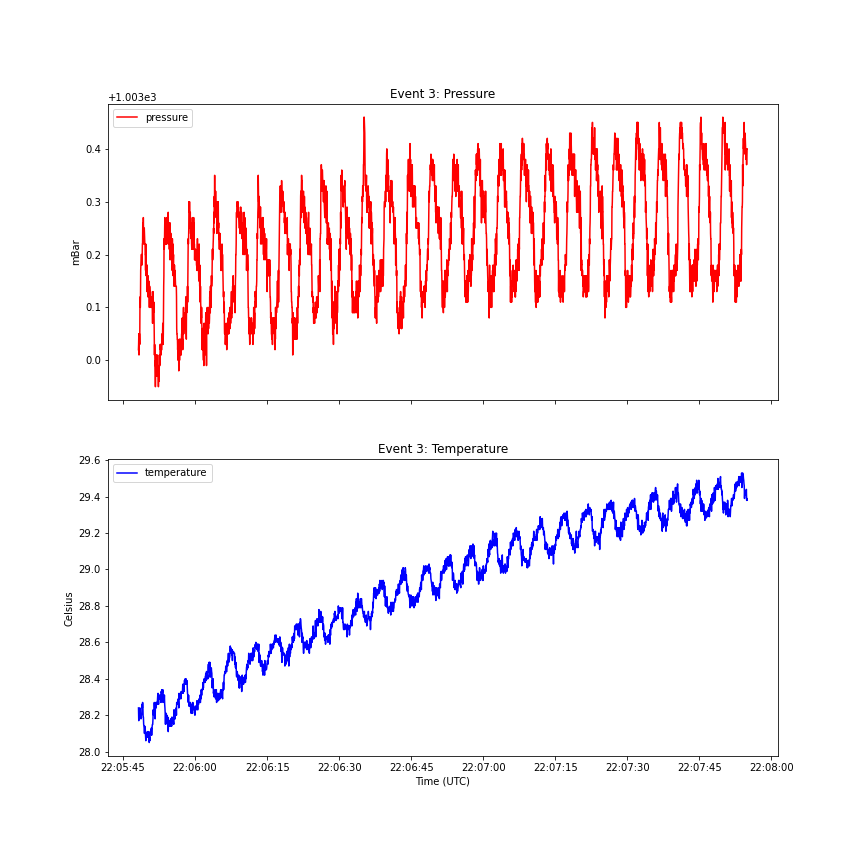

Values plotted in this chart, from the file beside it:
, id, value, date, type, event_id, event_type, datetime
0, 13293, 1003, 2021-02-08T22:05:48.200Z, pressure, 3, normal_breathing, 2021-02-08 22:05:48.200
1, 13197, 28.24, 2021-02-08T22:05:48.213Z, temperature, 3, normal_breathing, 2021-02-08 22:05:48.213
2, 13292, 1003, 2021-02-08T22:05:48.239Z, pressure, 3, normal_breathing, 2021-02-08 22:05:48.239
3, 13196, 28.17, 2021-02-08T22:05:48.268Z, temperature, 3, normal_breathing, 2021-02-08 22:05:48.268
4, 13291, 1003, 2021-02-08T22:05:48.279Z, pressure, 3, normal_breathing, 2021-02-08 22:05:48.279
5, 13290, 1003, 2021-02-08T22:05:48.318Z, pressure, 3, normal_breathing, 2021-02-08 22:05:48.318
6, 13195, 28.21, 2021-02-08T22:05:48.323Z, temperature, 3, normal_breathing, 2021-02-08 22:05:48.323
7, 13289, 1003, 2021-02-08T22:05:48.357Z, pressure, 3, normal_breathing, 2021-02-08 22:05:48.357
8, 13194, 28.21, 2021-02-08T22:05:48.378Z, temperature, 3, normal_breathing, 2021-02-08 22:05:48.378
9, 13480, 1003, 2021-02-08T22:05:48.394Z, pressure, 3, normal_breathing, 2021-02-08 22:05:48.394
10, 13193, 28.2, 2021-02-08T22:05:48.433Z, temperature, 3, normal_breathing, 2021-02-08 22:05:48.433
11, 13479, 1003, 2021-02-08T22:05:48.434Z, pressure, 3, normal_breathing, 2021-02-08 22:05:48.434
12, 13478, 1003, 2021-02-08T22:05:48.473Z, pressure, 3, normal_breathing, 2021-02-08 22:05:48.473
13, 13192, 28.24, 2021-02-08T22:05:48.488Z, temperature, 3, normal_breathing, 2021-02-08 22:05:48.488
14, 13477, 1003, 2021-02-08T22:05:48.512Z, pressure, 3, normal_breathing, 2021-02-08 22:05:48.512
15, 13191, 28.23, 2021-02-08T22:05:48.543Z, temperature, 3, normal_breathing, 2021-02-08 22:05:48.543
16, 13476, 1003, 2021-02-08T22:05:48.551Z, pressure, 3, normal_breathing, 2021-02-08 22:05:48.551
17, 13475, 1003, 2021-02-08T22:05:48.591Z, pressure, 3, normal_breathing, 2021-02-08 22:05:48.591
18, 13190, 28.2, 2021-02-08T22:05:48.598Z, temperature, 3, normal_breathing, 2021-02-08 22:05:48.598
19, 13474, 1003, 2021-02-08T22:05:48.630Z, pressure, 3, normal_breathing, 2021-02-08 22:05:48.630
20, 13189, 28.21, 2021-02-08T22:05:48.654Z, temperature, 3, normal_breathing, 2021-02-08 22:05:48.654
21, 13473, 1003, 2021-02-08T22:05:48.669Z, pressure, 3, normal_breathing, 2021-02-08 22:05:48.669
22, 13472, 1003, 2021-02-08T22:05:48.708Z, pressure, 3, normal_breathing, 2021-02-08 22:05:48.708
23, 13580, 28.18, 2021-02-08T22:05:48.737Z, temperature, 3, normal_breathing, 2021-02-08 22:05:48.737
24, 13471, 1003, 2021-02-08T22:05:48.748Z, pressure, 3, normal_breathing, 2021-02-08 22:05:48.748
25, 13470, 1003, 2021-02-08T22:05:48.787Z, pressure, 3, normal_breathing, 2021-02-08 22:05:48.787
26, 13579, 28.2, 2021-02-08T22:05:48.793Z, temperature, 3, normal_breathing, 2021-02-08 22:05:48.793
27, 13469, 1003, 2021-02-08T22:05:48.826Z, pressure, 3, normal_breathing, 2021-02-08 22:05:48.826
28, 13578, 28.2, 2021-02-08T22:05:48.848Z, temperature, 3, normal_breathing, 2021-02-08 22:05:48.848
29, 13468, 1003, 2021-02-08T22:05:48.866Z, pressure, 3, normal_breathing, 2021-02-08 22:05:48.866
30, 13577, 28.21, 2021-02-08T22:05:48.903Z, temperature, 3, normal_breathing, 2021-02-08 22:05:48.903
31, 13467, 1003, 2021-02-08T22:05:48.905Z, pressure, 3, normal_breathing, 2021-02-08 22:05:48.905
32, 13466, 1003, 2021-02-08T22:05:48.944Z, pressure, 3, normal_breathing, 2021-02-08 22:05:48.944
33, 13576, 28.26, 2021-02-08T22:05:48.959Z, temperature, 3, normal_breathing, 2021-02-08 22:05:48.959
34, 13465, 1003, 2021-02-08T22:05:48.983Z, pressure, 3, normal_breathing, 2021-02-08 22:05:48.983
35, 13575, 28.24, 2021-02-08T22:05:49.014Z, temperature, 3, normal_breathing, 2021-02-08 22:05:49.014
36, 13464, 1003, 2021-02-08T22:05:49.023Z, pressure, 3, normal_breathing, 2021-02-08 22:05:49.023
37, 13463, 1003, 2021-02-08T22:05:49.062Z, pressure, 3, normal_breathing, 2021-02-08 22:05:49.062
38, 13574, 28.27, 2021-02-08T22:05:49.069Z, temperature, 3, normal_breathing, 2021-02-08 22:05:49.069
39, 13462, 1003, 2021-02-08T22:05:49.101Z, pressure, 3, normal_breathing, 2021-02-08 22:05:49.101
40, 13573, 28.25, 2021-02-08T22:05:49.125Z, temperature, 3, normal_breathing, 2021-02-08 22:05:49.125
41, 13461, 1003, 2021-02-08T22:05:49.140Z, pressure, 3, normal_breathing, 2021-02-08 22:05:49.140
42, 13460, 1003, 2021-02-08T22:05:49.180Z, pressure, 3, normal_breathing, 2021-02-08 22:05:49.180
43, 13572, 28.19, 2021-02-08T22:05:49.180Z, temperature, 3, normal_breathing, 2021-02-08 22:05:49.180
44, 13459, 1003, 2021-02-08T22:05:49.219Z, pressure, 3, normal_breathing, 2021-02-08 22:05:49.219
45, 13571, 28.19, 2021-02-08T22:05:49.235Z, temperature, 3, normal_breathing, 2021-02-08 22:05:49.235
46, 13458, 1003, 2021-02-08T22:05:49.258Z, pressure, 3, normal_breathing, 2021-02-08 22:05:49.258
47, 13570, 28.15, 2021-02-08T22:05:49.291Z, temperature, 3, normal_breathing, 2021-02-08 22:05:49.291
48, 13457, 1003, 2021-02-08T22:05:49.298Z, pressure, 3, normal_breathing, 2021-02-08 22:05:49.298
49, 13456, 1003, 2021-02-08T22:05:49.337Z, pressure, 3, normal_breathing, 2021-02-08 22:05:49.337
50, 13569, 28.14, 2021-02-08T22:05:49.346Z, temperature, 3, normal_breathing, 2021-02-08 22:05:49.346
51, 13455, 1003, 2021-02-08T22:05:49.376Z, pressure, 3, normal_breathing, 2021-02-08 22:05:49.376
52, 13568, 28.13, 2021-02-08T22:05:49.402Z, temperature, 3, normal_breathing, 2021-02-08 22:05:49.402
53, 13454, 1003, 2021-02-08T22:05:49.415Z, pressure, 3, normal_breathing, 2021-02-08 22:05:49.415
54, 13453, 1003, 2021-02-08T22:05:49.455Z, pressure, 3, normal_breathing, 2021-02-08 22:05:49.455
55, 13567, 28.1, 2021-02-08T22:05:49.457Z, temperature, 3, normal_breathing, 2021-02-08 22:05:49.457
56, 13452, 1003, 2021-02-08T22:05:49.494Z, pressure, 3, normal_breathing, 2021-02-08 22:05:49.494
57, 13566, 28.14, 2021-02-08T22:05:49.512Z, temperature, 3, normal_breathing, 2021-02-08 22:05:49.512
58, 13451, 1003, 2021-02-08T22:05:49.533Z, pressure, 3, normal_breathing, 2021-02-08 22:05:49.533
59, 13565, 28.13, 2021-02-08T22:05:49.568Z, temperature, 3, normal_breathing, 2021-02-08 22:05:49.568
... 5,468 more rows
